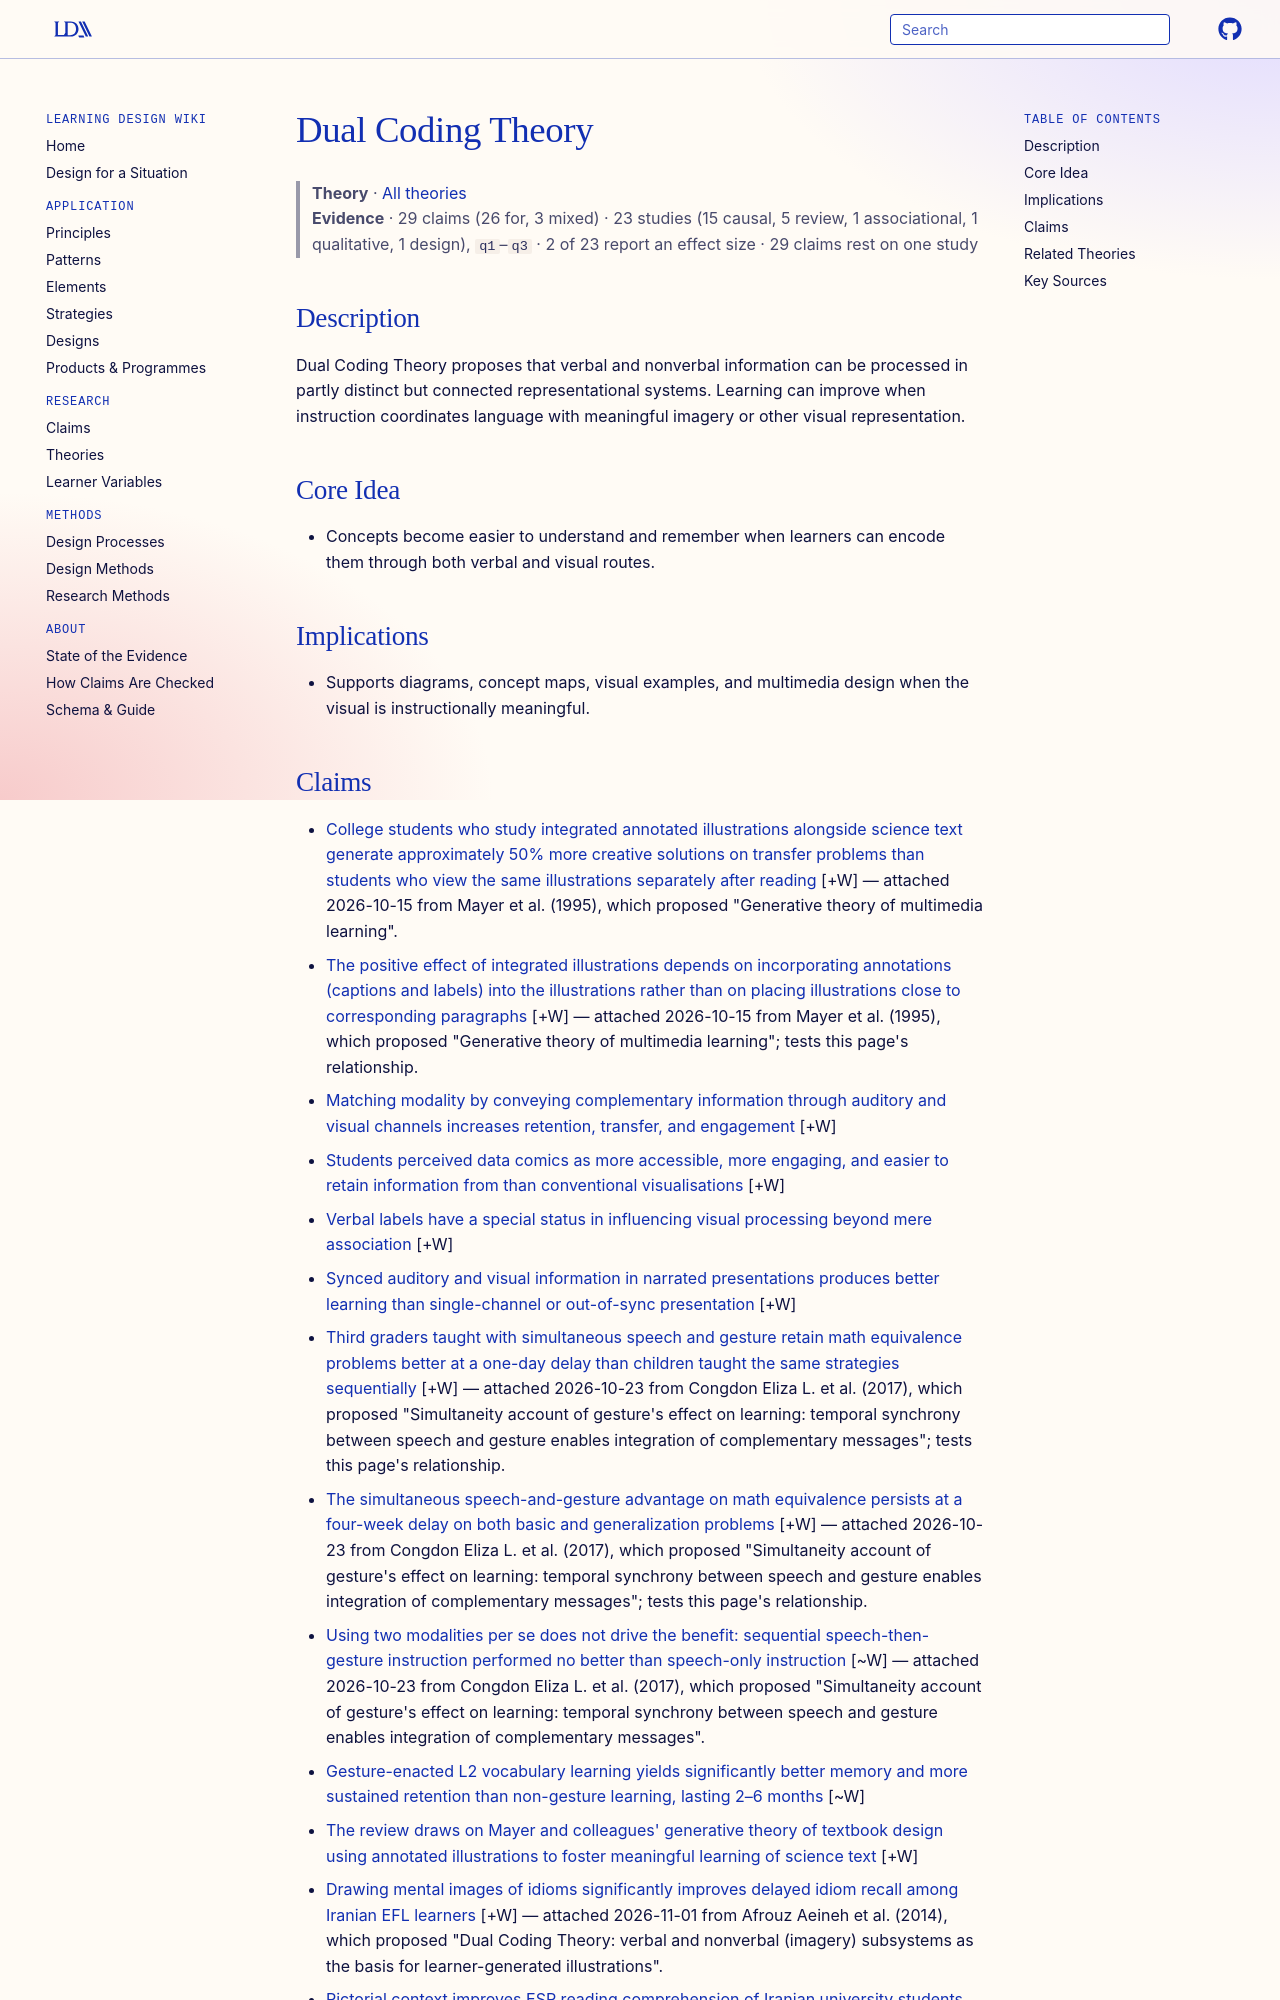

repository: Learning-Design-Alliance/learning-wiki · page: theories/dual-coding-theory/index.html · generator: mkdocs

---
type: theory
title: Dual Coding Theory
description: Dual Coding Theory proposes that verbal and nonverbal information can be processed in partly distinct but connected representational systems.
canonical: true
status: review
generated:
  by: codex/unspecified
  at: 2026-04-07
---

# Dual Coding Theory

> **Theory** · [All theories](index.md)
> **Evidence** · 29 claims (26 for, 3 mixed) · 23 studies (15 causal, 5 review, 1 associational, 1 qualitative, 1 design), `q1`–`q3` · 2 of 23 report an effect size · 29 claims rest on one study

## Description
Dual Coding Theory proposes that verbal and nonverbal information can be processed in partly distinct but connected representational systems. Learning can improve when instruction coordinates language with meaningful imagery or other visual representation.

## Core Idea
- Concepts become easier to understand and remember when learners can encode them through both verbal and visual routes.

## Implications
- Supports diagrams, concept maps, visual examples, and multimedia design when the visual is instructionally meaningful.
